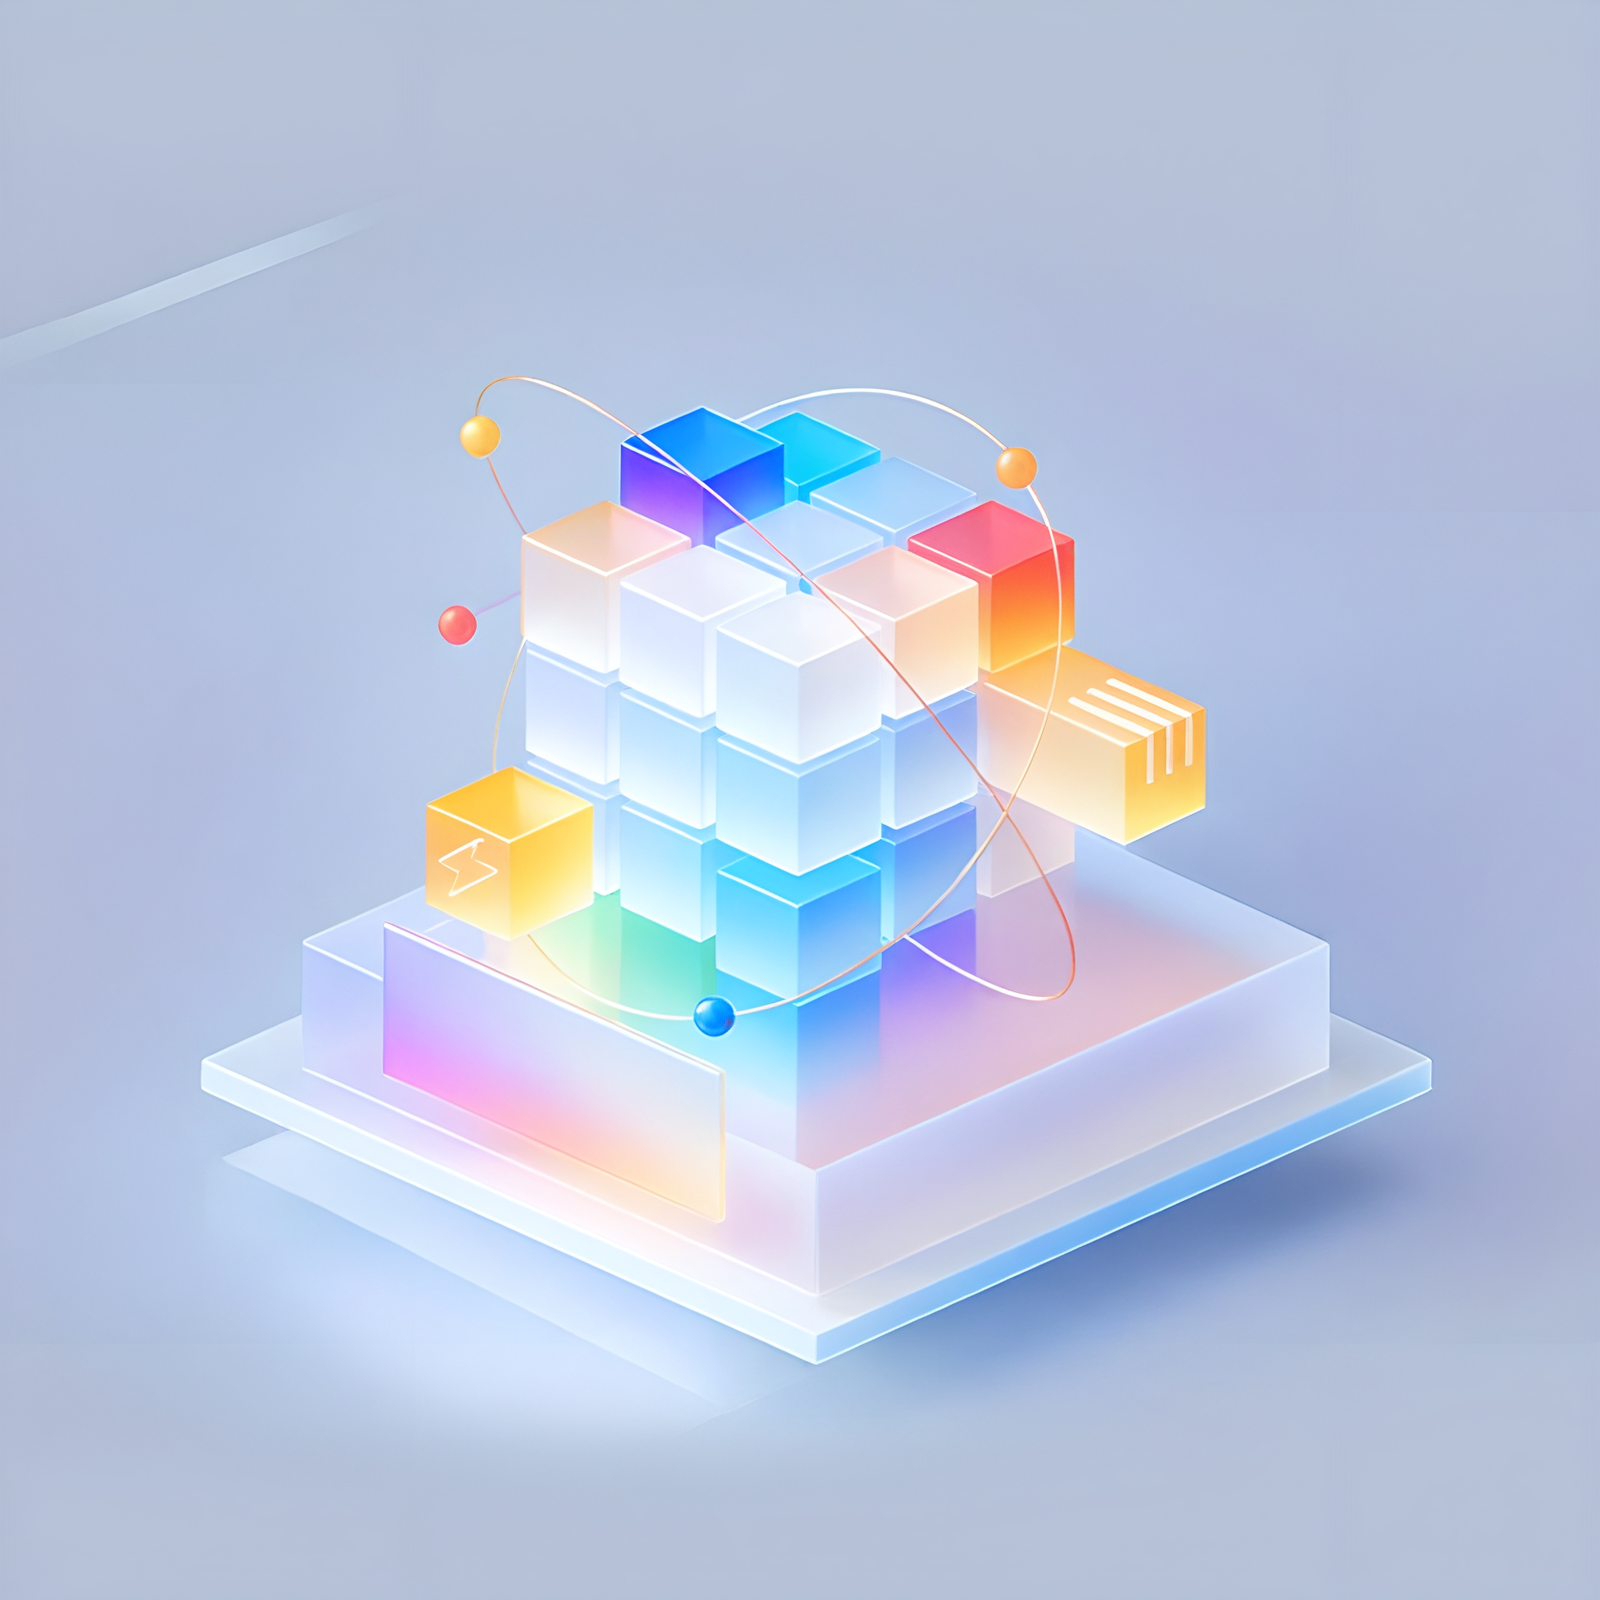
Generation parameters embedded in this image by AUTOMATIC1111 Stable Diffusion web UI or a fork of it (Forge, ...) (PNG 'parameters' text chunk):
A data icon, 3D, technical feel, 3 different gradient colors, translucent glaze effect, super detailed picture, fantastic background <lora:cute_blindbox_sdxl:0.7> <lora:090401:0.2>
Negative prompt: lowres,bad anatomy,((bad hands)),(worst quality:2),(low quality:2),(normal quality:2),paintings,sketches,lowres,bad anatomy,bad hands,text,error,missing fingers,
Steps: 30, Sampler: DPM++ 3M SDE Karras, CFG scale: 5, Seed: 992455206, Size: 1600x1600, Model hash: 5072cb4365, Model: BDicon_SDXL_三维图标大模型_v1.0, VAE hash: 235745af8d, VAE: sdxl-vae-fp16-fix.safetensors, Style Selector Enabled: True, ControlNet 0: "Module: canny, Model: sai_xl_canny_256lora [566f20af], Weight: 1, Resize Mode: Crop and Resize, Low Vram: False, Processor Res: 512, Threshold A: 100, Threshold B: 200, Guidance Start: 0, Guidance End: 1, Pixel Perfect: True, Control Mode: Balanced", Lora hashes: "cute_blindbox_sdxl: 670847d95e08, 090401: b8900c24ad32", Version: v1.6.0